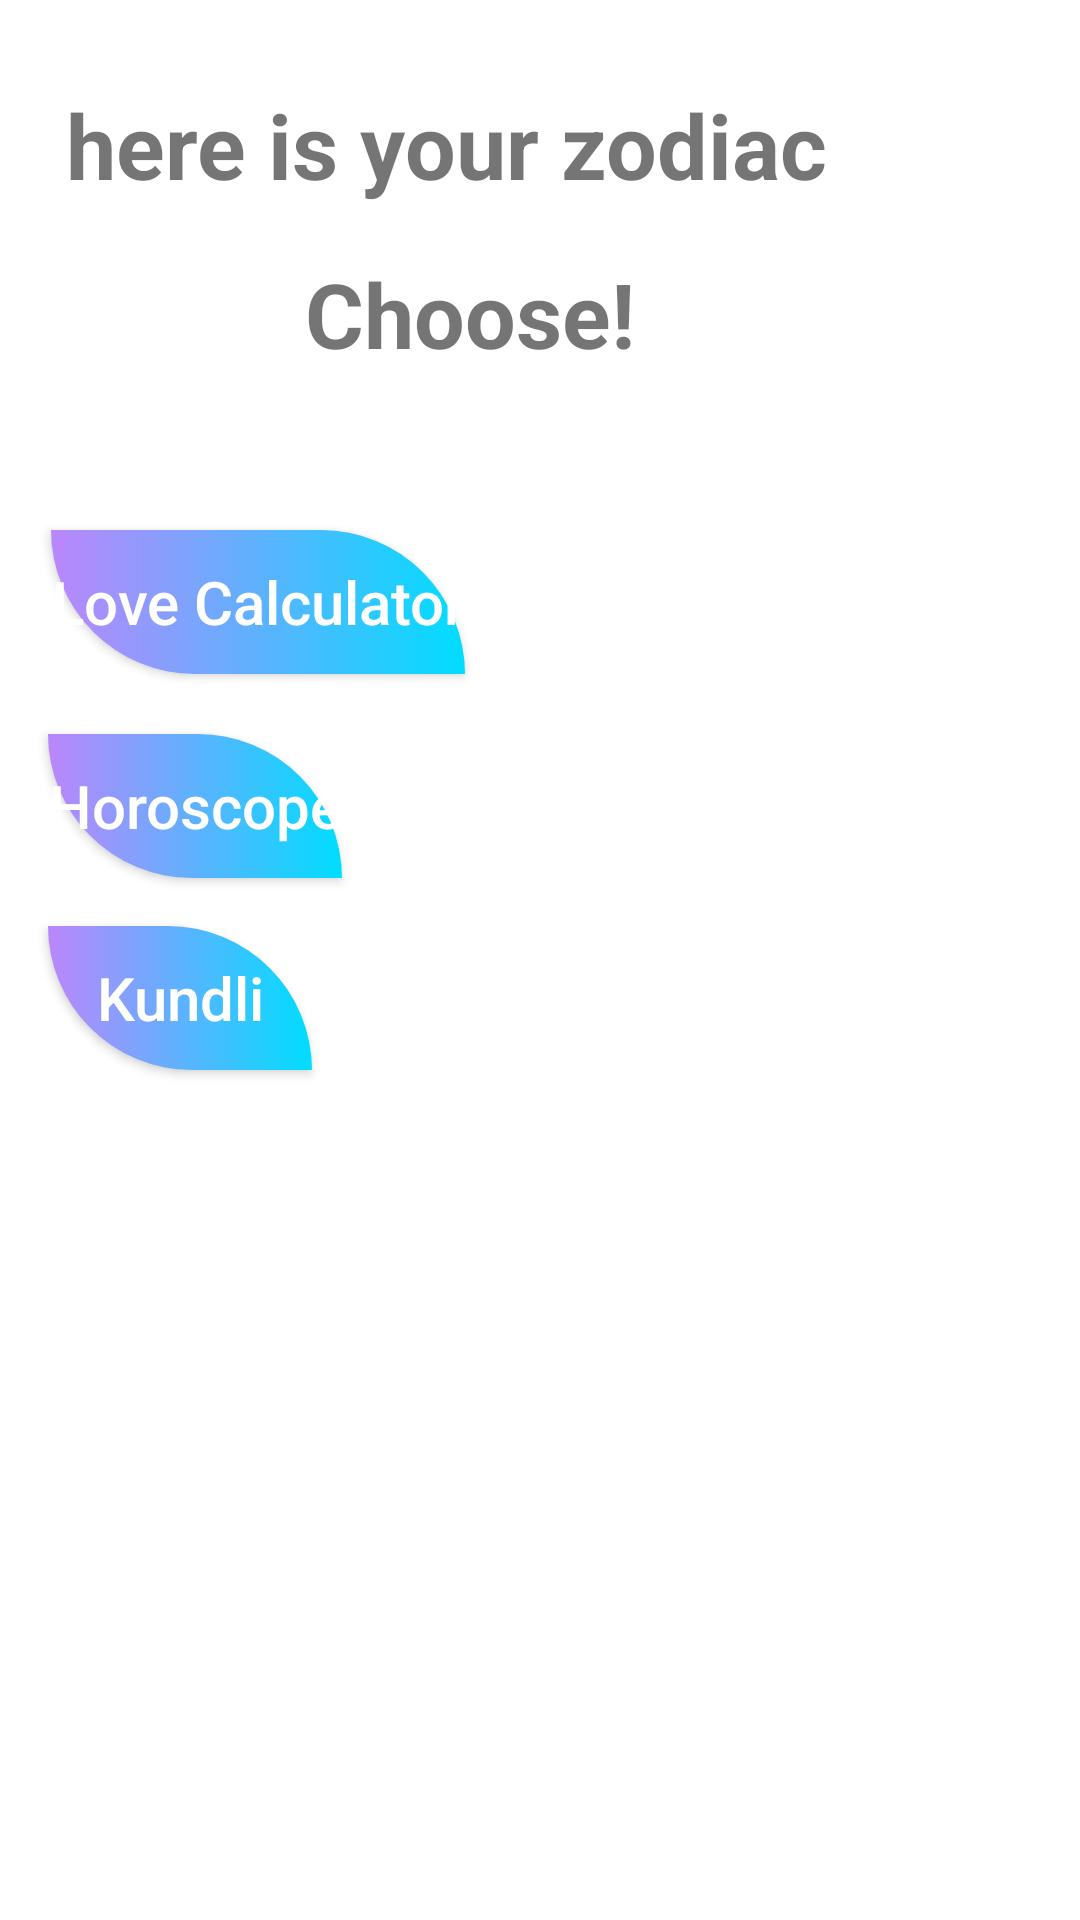

This screen was rendered from an Android layout file. Write that file and the resources it references.
<!-- AndroidManifest.xml: application theme Theme.NewFortuneTeller -->
<!-- res/layout/activity_menu.xml -->
<?xml version="1.0" encoding="utf-8"?>
<androidx.constraintlayout.widget.ConstraintLayout xmlns:android="http://schemas.android.com/apk/res/android"
    xmlns:app="http://schemas.android.com/apk/res-auto"
    android:id="@+id/menuContainer"
    xmlns:tools="http://schemas.android.com/tools"
    android:layout_width="match_parent"
    android:layout_height="match_parent"
    tools:context=".Menu">

    <Button
        android:id="@+id/loveCalculatorButton"
        android:layout_width="wrap_content"
        android:layout_height="wrap_content"
        android:layout_marginTop="52dp"
        android:onClick="loveCalculator"
        app:backgroundTint="@null"
        android:background="@drawable/my_button_design"
        android:text="Love Calculator"
        android:textAllCaps="false"
        android:textSize="20sp"
        android:textColor="@color/white"
        app:layout_constraintEnd_toEndOf="parent"
        app:layout_constraintHorizontal_bias="0.076"
        app:layout_constraintStart_toStartOf="parent"
        app:layout_constraintTop_toBottomOf="@+id/textView3" />

    <TextView
        android:id="@+id/zodiacNameText"
        android:layout_width="wrap_content"
        android:layout_height="wrap_content"
        android:layout_marginStart="22dp"
        android:layout_marginTop="28dp"
        android:layout_marginEnd="88dp"
        android:text="here is your zodiac"
        android:textSize="30sp"
        android:textStyle="bold"
        app:layout_constraintEnd_toEndOf="parent"
        app:layout_constraintHorizontal_bias="0.0"
        app:layout_constraintStart_toStartOf="parent"
        app:layout_constraintTop_toTopOf="parent" />

    <Button
        android:id="@+id/horoscopeButton"
        android:layout_width="wrap_content"
        android:layout_height="wrap_content"
        android:layout_marginStart="16dp"
        android:layout_marginTop="20dp"
        app:backgroundTint="@null"
        android:background="@drawable/my_button_design"
        android:onClick="horoscope"
        android:text="Horoscope"
        android:textColor="@color/white"
        android:textAllCaps="false"
        android:textSize="20sp"
        app:layout_constraintStart_toStartOf="parent"
        app:layout_constraintTop_toBottomOf="@+id/loveCalculatorButton" />

    <ImageView
        android:id="@+id/signImageView"
        android:layout_width="wrap_content"
        android:layout_height="wrap_content"
        android:alpha="0.3"
        android:scaleType="centerCrop"
        app:layout_constraintBottom_toBottomOf="parent"
        app:layout_constraintEnd_toEndOf="parent"
        app:layout_constraintStart_toStartOf="parent"
        app:layout_constraintTop_toTopOf="parent"
        app:layout_constraintVertical_bias="0.48000002"
        app:srcCompat="@color/white" />

    <TextView
        android:id="@+id/textView3"
        android:layout_width="wrap_content"
        android:layout_height="wrap_content"
        android:layout_marginTop="16dp"
        android:text="Choose!"
        android:textSize="30sp"
        android:textStyle="bold"
        app:layout_constraintEnd_toEndOf="parent"
        app:layout_constraintHorizontal_bias="0.406"
        app:layout_constraintStart_toStartOf="parent"
        app:layout_constraintTop_toBottomOf="@+id/zodiacNameText" />

    <Button
        android:id="@+id/kundliButton"
        android:layout_width="wrap_content"
        android:layout_height="wrap_content"
        android:layout_marginStart="16dp"
        android:layout_marginTop="16dp"
        app:backgroundTint="@null"
        android:background="@drawable/my_button_design"
        android:onClick="kundliFetch"
        android:text="Kundli"
        android:textColor="@color/white"
        android:textAllCaps="false"
        android:textSize="20sp"
        app:layout_constraintStart_toStartOf="parent"
        app:layout_constraintTop_toBottomOf="@+id/horoscopeButton" />

</androidx.constraintlayout.widget.ConstraintLayout>
<!-- resources referenced by this layout -->
<resources>
  <!-- drawable my_button_design (drawable-v24) -->
  <?xml version="1.0" encoding="utf-8"?>
  <shape xmlns:android="http://schemas.android.com/apk/res/android">
  
      <gradient android:startColor="@color/purple_200" android:endColor="@android:color/holo_blue_bright"/>
      <corners android:bottomLeftRadius="200dp" android:topRightRadius="200dp"/>
  
  </shape>
  <style name="Theme.NewFortuneTeller" parent="Theme.MaterialComponents.DayNight.DarkActionBar">
          
          <item name="colorPrimary">@color/purple_500</item>
          <item name="colorPrimaryVariant">@color/purple_700</item>
          <item name="colorOnPrimary">@color/white</item>
          
          <item name="colorSecondary">@color/teal_200</item>
          <item name="colorSecondaryVariant">@color/teal_700</item>
          <item name="colorOnSecondary">@color/black</item>
          
          <item name="android:statusBarColor" tools:targetApi="l">?attr/colorPrimaryVariant</item>
          
      </style>
  <!-- not gathered from this repository: default colours our renderer supplied (Android Studio template values) -->
  <color name="purple_200">#FFBB86FC</color>
  <color name="purple_500">#FF6200EE</color>
  <color name="purple_700">#FF3700B3</color>
  <color name="teal_200">#FF03DAC5</color>
  <color name="teal_700">#FF018786</color>
  <color name="black">#FF000000</color>
  <color name="white">#FFFFFFFF</color>
</resources>
